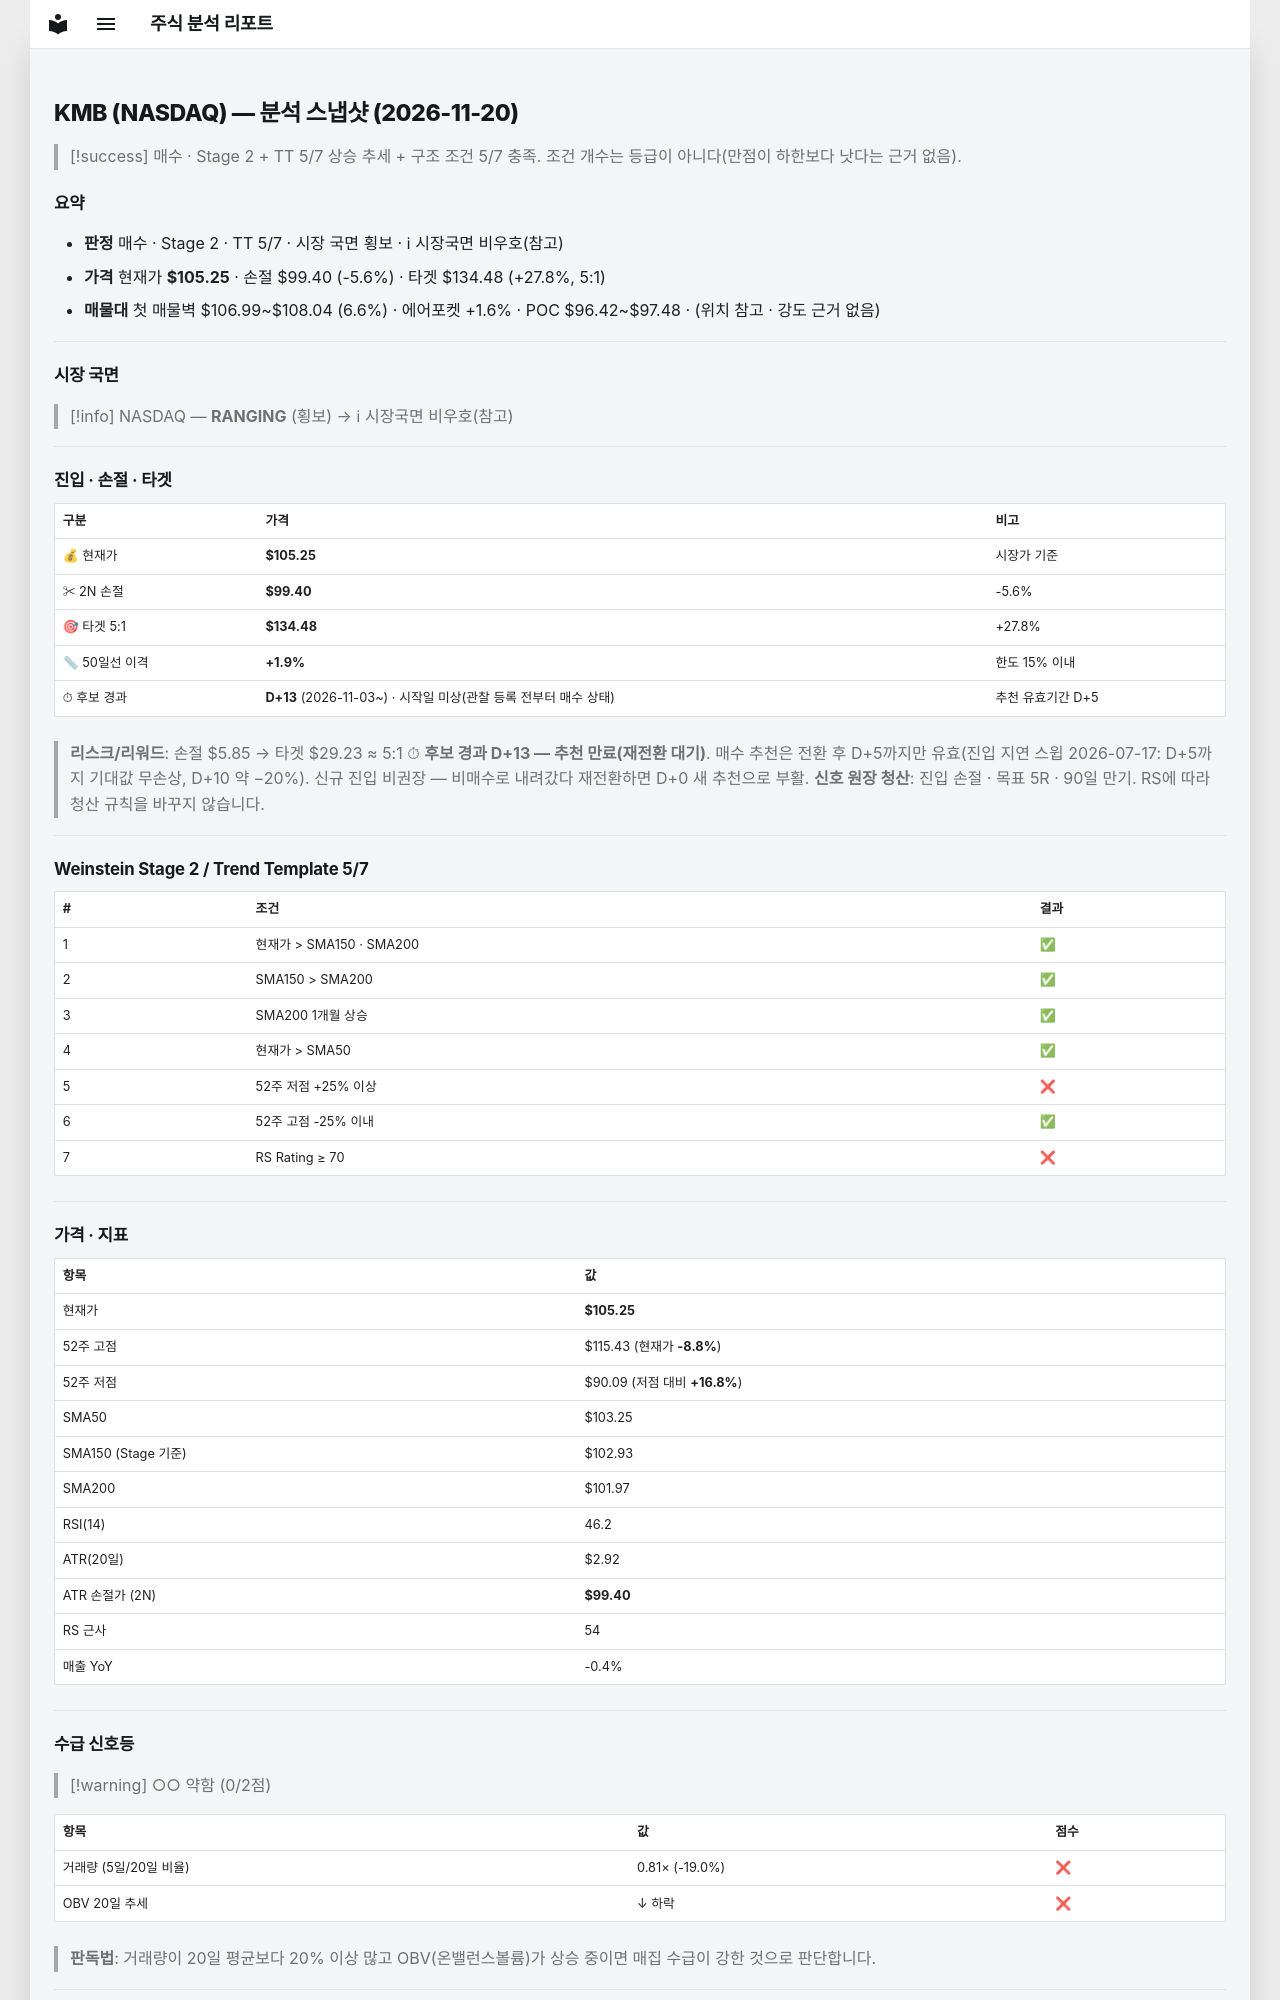

repository: soloandco/stock-reports · page: snapshots/KMB-2026-11-20/index.html · generator: mkdocs

---
type: analysis-snapshot
title: KMB 분석 스냅샷
ticker: KMB
market: NASDAQ
created: 2026-11-20
updated: 2026-11-20
bar-date: 2026-11-19
verdict: 매수관찰
real-rr: 1.74
sma50-gap-pct: 1.9
candidate-days: 13
candidate-since: 2026-11-03
candidate-start-unknown: true
weekly-position: 저항대아래
weekly-overhead-price: 115.43
weekly-overhead-pct: 9.7
stage: 2
trend-template-score: 5
tt-max: 7
ma-set: sma-50-150-200
price: 105.25
stop-price: 99.40328096835239
market-regime: RANGING
supply-demand-score: 0/2
supply-demand-label: 약함
status: tracking
tags:
  - stock-agent
  - watchlist
  - KMB
  - analysis
related:
  - "[[analysis-template]]"
---

# KMB (NASDAQ) — 분석 스냅샷 (2026-11-20)

> [!success] 매수 · Stage 2 + TT 5/7
> 상승 추세 + 구조 조건 5/7 충족. 조건 개수는 등급이 아니다(만점이 하한보다 낫다는 근거 없음).

## 요약

- **판정** 매수 · Stage 2 · TT 5/7 · 시장 국면 횡보 · ℹ 시장국면 비우호(참고)
- **가격** 현재가 **$105.25** · 손절 $99.40 (-5.6%) · 타겟 $134.48 (+27.8%, 5:1)
- **매물대** 첫 매물벽 $106.99~$108.04 (6.6%) · 에어포켓 +1.6% · POC $96.42~$97.48 · (위치 참고 · 강도 근거 없음)

---

## 시장 국면

> [!info] NASDAQ — **RANGING** (횡보) → ℹ 시장국면 비우호(참고)

---

## 진입 · 손절 · 타겟

| 구분 | 가격 | 비고 |
|------|------|------|
| 💰 현재가 | **$105.25** | 시장가 기준 |
| ✂ 2N 손절 | **$99.40** | -5.6% |
| 🎯 타겟 5:1 | **$134.48** | +27.8% |
| 📏 50일선 이격 | **+1.9%** | 한도 15% 이내 |
| ⏱ 후보 경과 | **D+13** (2026-11-03~) · 시작일 미상(관찰 등록 전부터 매수 상태) | 추천 유효기간 D+5 |

> **리스크/리워드**: 손절 $5.85 → 타겟 $29.23 ≈ 5:1
> ⏱ **후보 경과 D+13 — 추천 만료(재전환 대기)**. 매수 추천은 전환 후 D+5까지만 유효(진입 지연 스윕 2026-07-17: D+5까지 기대값 무손상, D+10 약 −20%). 신규 진입 비권장 — 비매수로 내려갔다 재전환하면 D+0 새 추천으로 부활.
> **신호 원장 청산**: 진입 손절 · 목표 5R · 90일 만기. RS에 따라 청산 규칙을 바꾸지 않습니다.

---

## Weinstein Stage 2 / Trend Template 5/7

| # | 조건 | 결과 |
|---|------|------|
| 1 | 현재가 > SMA150 · SMA200 | ✅ |
| 2 | SMA150 > SMA200 | ✅ |
| 3 | SMA200 1개월 상승 | ✅ |
| 4 | 현재가 > SMA50 | ✅ |
| 5 | 52주 저점 +25% 이상 | ❌ |
| 6 | 52주 고점 -25% 이내 | ✅ |
| 7 | RS Rating ≥ 70 | ❌ |

---

## 가격 · 지표

| 항목 | 값 |
|------|---|
| 현재가 | **$105.25** |
| 52주 고점 | $115.43 (현재가 **-8.8%**) |
| 52주 저점 | $90.09 (저점 대비 **+16.8%**) |
| SMA50 | $103.25 |
| SMA150 (Stage 기준) | $102.93 |
| SMA200 | $101.97 |
| RSI(14) | 46.2 |
| ATR(20일) | $2.92 |
| ATR 손절가 (2N) | **$99.40** |
| RS 근사 | 54 |
| 매출 YoY | -0.4% |

---
## 수급 신호등

> [!warning] ○○ 약함 (0/2점)

| 항목 | 값 | 점수 |
|------|------|------|
| 거래량 (5일/20일 비율) | 0.81× (-19.0%) | ❌ |
| OBV 20일 추세 | ↓ 하락 | ❌ |

> **판독법**: 거래량이 20일 평균보다 20% 이상 많고 OBV(온밸런스볼륨)가 상승 중이면 매집 수급이 강한 것으로 판단합니다.

---
